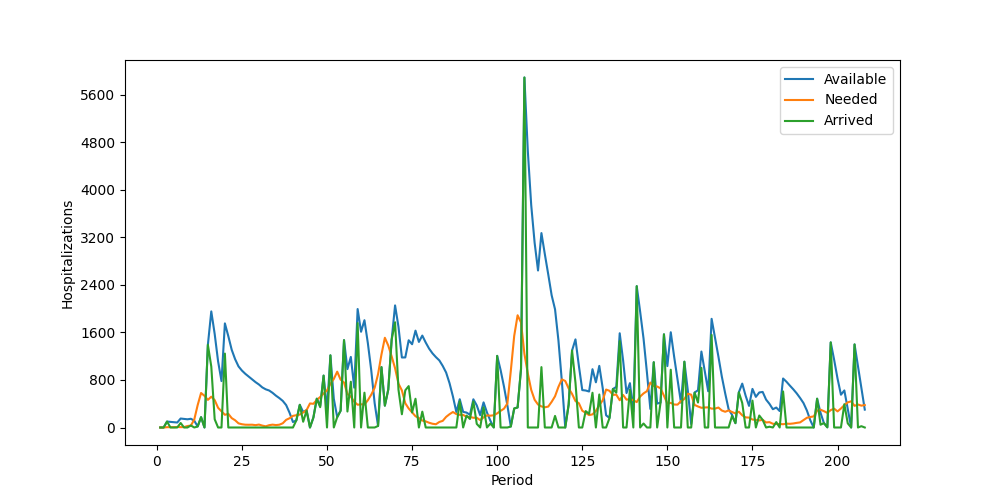

Values plotted in this chart, from the file beside it:
Period, Inventory, Arrived, Available, Needed, Succeeded, Failed, Lost
1, 0, 0, 0, 0, 0, 0, 0
2, 0, 0, 0, 0, 0, 0, 0
3, 0, 100, 100, 5, 5, 0, 0
4, 95, 0, 95, 6, 6, 0, 0
5, 89, 0, 89, 5, 5, 0, 0
6, 84, 0, 84, 9, 9, 0, 0
7, 75, 76, 151, 6, 6, 0, 0
8, 145, 0, 145, 7, 7, 0, 0
9, 138, 0, 138, 25, 25, 0, 0
10, 113, 34, 147, 32, 32, 0, 0
11, 115, 0, 115, 134, 115, 19, 0
12, 0, 17, 17, 377, 17, 360, 0
13, 0, 174, 174, 581, 174, 407, 0
14, 0, 0, 0, 534, 0, 534, 0
15, 0, 1393, 1393, 465, 465, 0, 0
16, 928, 1027, 1955, 519, 519, 0, 0
17, 1436, 139, 1575, 461, 461, 0, 0
18, 1114, 0, 1114, 332, 332, 0, 0
19, 782, 0, 782, 274, 274, 0, 0
20, 508, 1245, 1753, 214, 214, 0, 0
21, 1539, 0, 1539, 230, 230, 0, 0
22, 1309, 0, 1309, 158, 158, 0, 0
23, 1151, 0, 1151, 122, 122, 0, 0
24, 1029, 0, 1029, 70, 70, 0, 0
25, 959, 0, 959, 55, 55, 0, 0
26, 904, 0, 904, 47, 47, 0, 0
27, 857, 0, 857, 46, 46, 0, 0
28, 811, 0, 811, 47, 47, 0, 0
29, 764, 0, 764, 40, 40, 0, 0
30, 724, 0, 724, 49, 49, 0, 0
31, 675, 0, 675, 32, 32, 0, 0
32, 643, 0, 643, 20, 20, 0, 0
33, 623, 0, 623, 39, 39, 0, 0
34, 584, 0, 584, 48, 48, 0, 0
35, 536, 0, 536, 41, 41, 0, 0
36, 495, 0, 495, 47, 47, 0, 0
37, 448, 0, 448, 71, 71, 0, 0
38, 377, 0, 377, 129, 129, 0, 0
39, 248, 0, 248, 156, 156, 0, 0
40, 92, 0, 92, 196, 92, 104, 0
41, 0, 121, 121, 207, 121, 86, 0
42, 0, 382, 382, 218, 218, 0, 0
43, 164, 97, 261, 253, 253, 0, 0
44, 8, 285, 293, 293, 293, 0, 0
45, 0, 0, 0, 405, 0, 405, 0
46, 0, 168, 168, 399, 168, 231, 0
47, 0, 485, 485, 464, 464, 0, 0
48, 21, 342, 363, 514, 363, 151, 0
49, 0, 874, 874, 572, 572, 0, 0
50, 302, 0, 302, 625, 302, 323, 0
51, 0, 1215, 1215, 733, 733, 0, 0
52, 482, 0, 482, 818, 482, 336, 0
53, 0, 175, 175, 940, 175, 765, 0
54, 0, 283, 283, 806, 283, 523, 0
55, 0, 1471, 1471, 757, 757, 0, 0
56, 714, 269, 983, 565, 565, 0, 0
57, 418, 771, 1189, 518, 518, 0, 0
58, 671, 0, 671, 434, 434, 0, 0
59, 237, 1758, 1995, 383, 383, 0, 0
60, 1612, 0, 1612, 391, 391, 0, 0
... 148 more rows
